The GitHub repository mecatrono/Sistemas-Inteligentes contains a labelled image folder "DATASET" with 3 categories: capacitores, resistores, transformadores. Examples follow, each with its label.

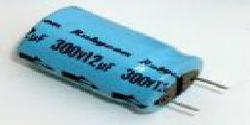
Label: capacitores

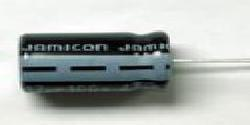
Label: capacitores

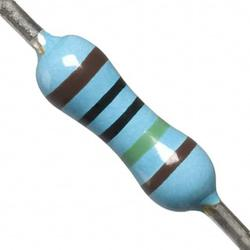
Label: resistores

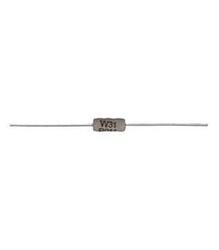
Label: resistores

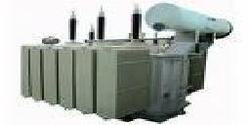
Label: transformadores

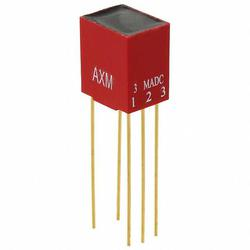
Label: transformadores
